3-way image classification set "Wind_fire_classifications" from GitHub (raselsarker69/Computer-Vision-With-PyTorch-and-TensorFlow); label vocabulary: fire, fog, smoke.

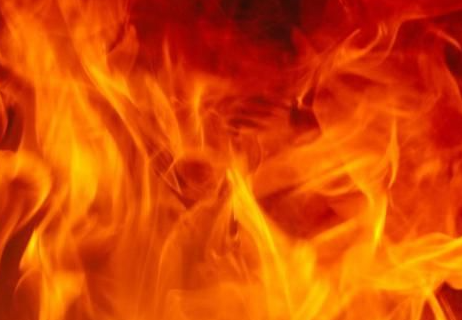
Label: fire

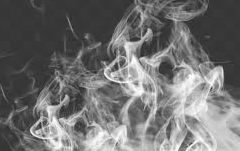
Label: smoke

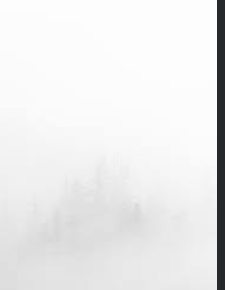
Label: fog

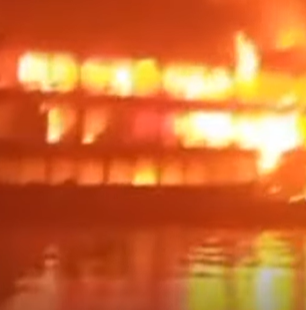
Label: fire

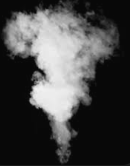
Label: smoke

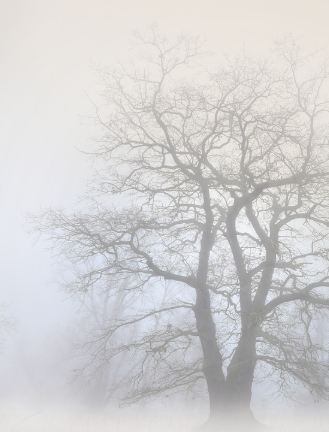
Label: fog
